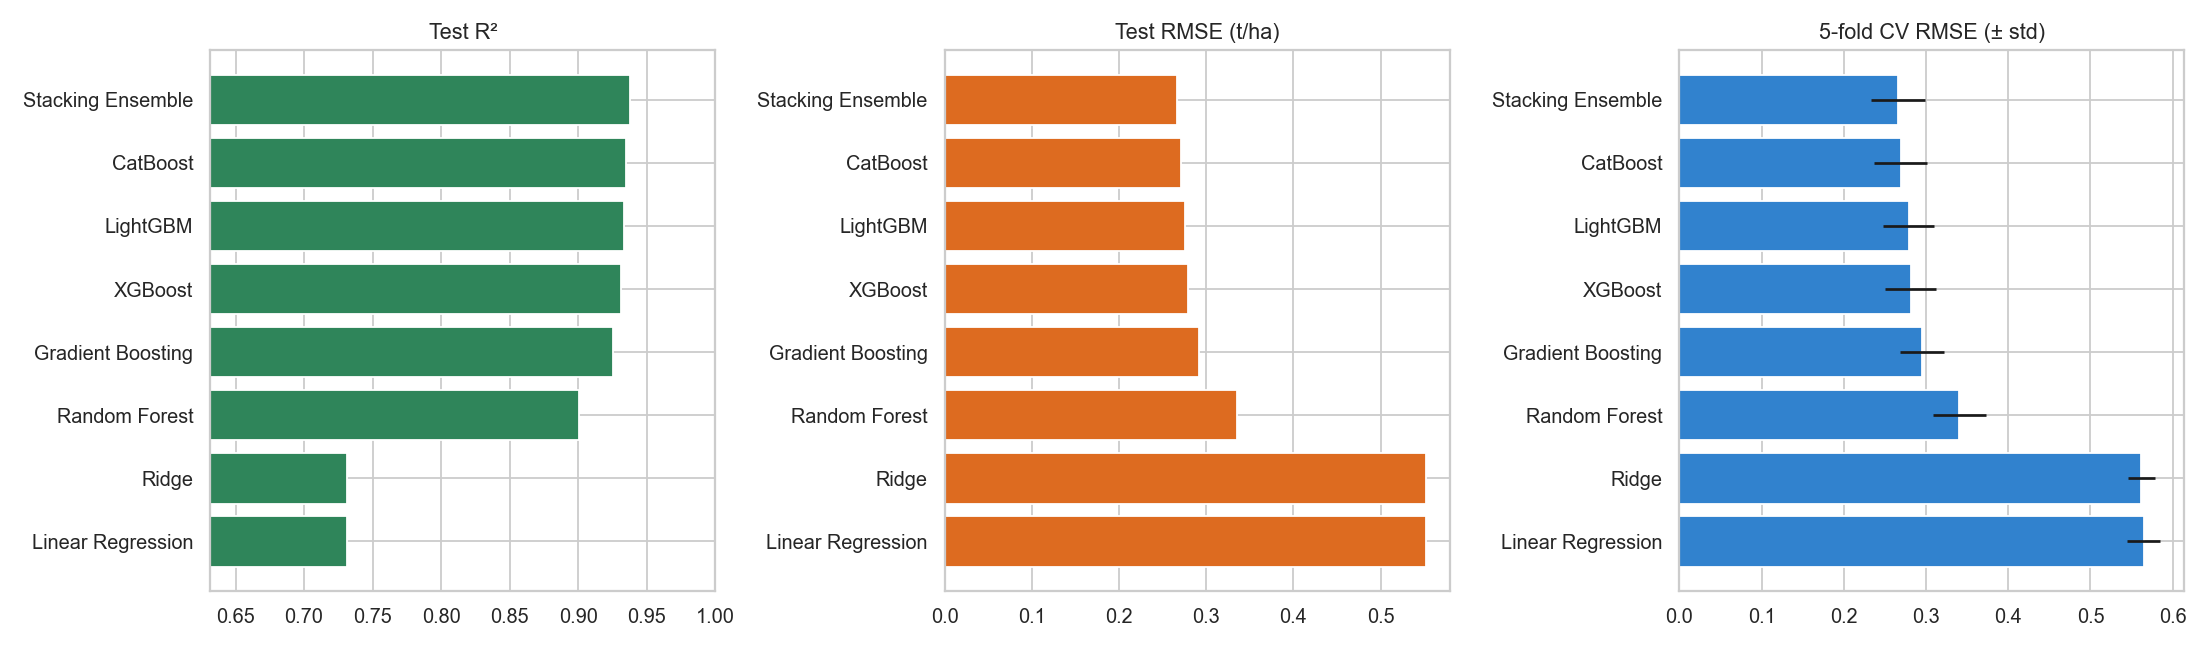

The table this chart was drawn from, first rows:
model, cv_r2, cv_r2_std, cv_mae, cv_mae_std, cv_rmse, cv_rmse_std, cv_mape, cv_mape_std, test_r2, test_mae, test_rmse, test_mape
Linear Regression, 0.7134, 0.0102, 0.4129, 0.013, 0.5649, 0.0199, 28.91, 1.197, 0.7317, 0.4029, 0.5517, 29.04
Ridge, 0.7165, 0.0067, 0.4095, 0.0121, 0.5618, 0.0167, 28.71, 1.124, 0.7317, 0.4028, 0.5516, 29.04
Random Forest, 0.8952, 0.018, 0.2325, 0.0089, 0.3407, 0.032, 16.3, 1.169, 0.9009, 0.2336, 0.3353, 17.32
Gradient Boosting, 0.9215, 0.0132, 0.1908, 0.0046, 0.2949, 0.0271, 13.61, 1.033, 0.9251, 0.196, 0.2914, 14.94
XGBoost, 0.9283, 0.015, 0.1801, 0.0059, 0.2813, 0.031, 12.88, 1.058, 0.9313, 0.1853, 0.2792, 14.02
LightGBM, 0.9295, 0.015, 0.1769, 0.0055, 0.2789, 0.0309, 12.49, 1.038, 0.9332, 0.179, 0.2752, 13.53
CatBoost, 0.9343, 0.0149, 0.1712, 0.0069, 0.2692, 0.032, 12.27, 1.168, 0.9352, 0.1759, 0.271, 13.43
Stacking Ensemble, 0.9359, 0.0155, 0.1664, 0.007, 0.2657, 0.0331, 11.8, 1.109, 0.9377, 0.171, 0.2659, 13
